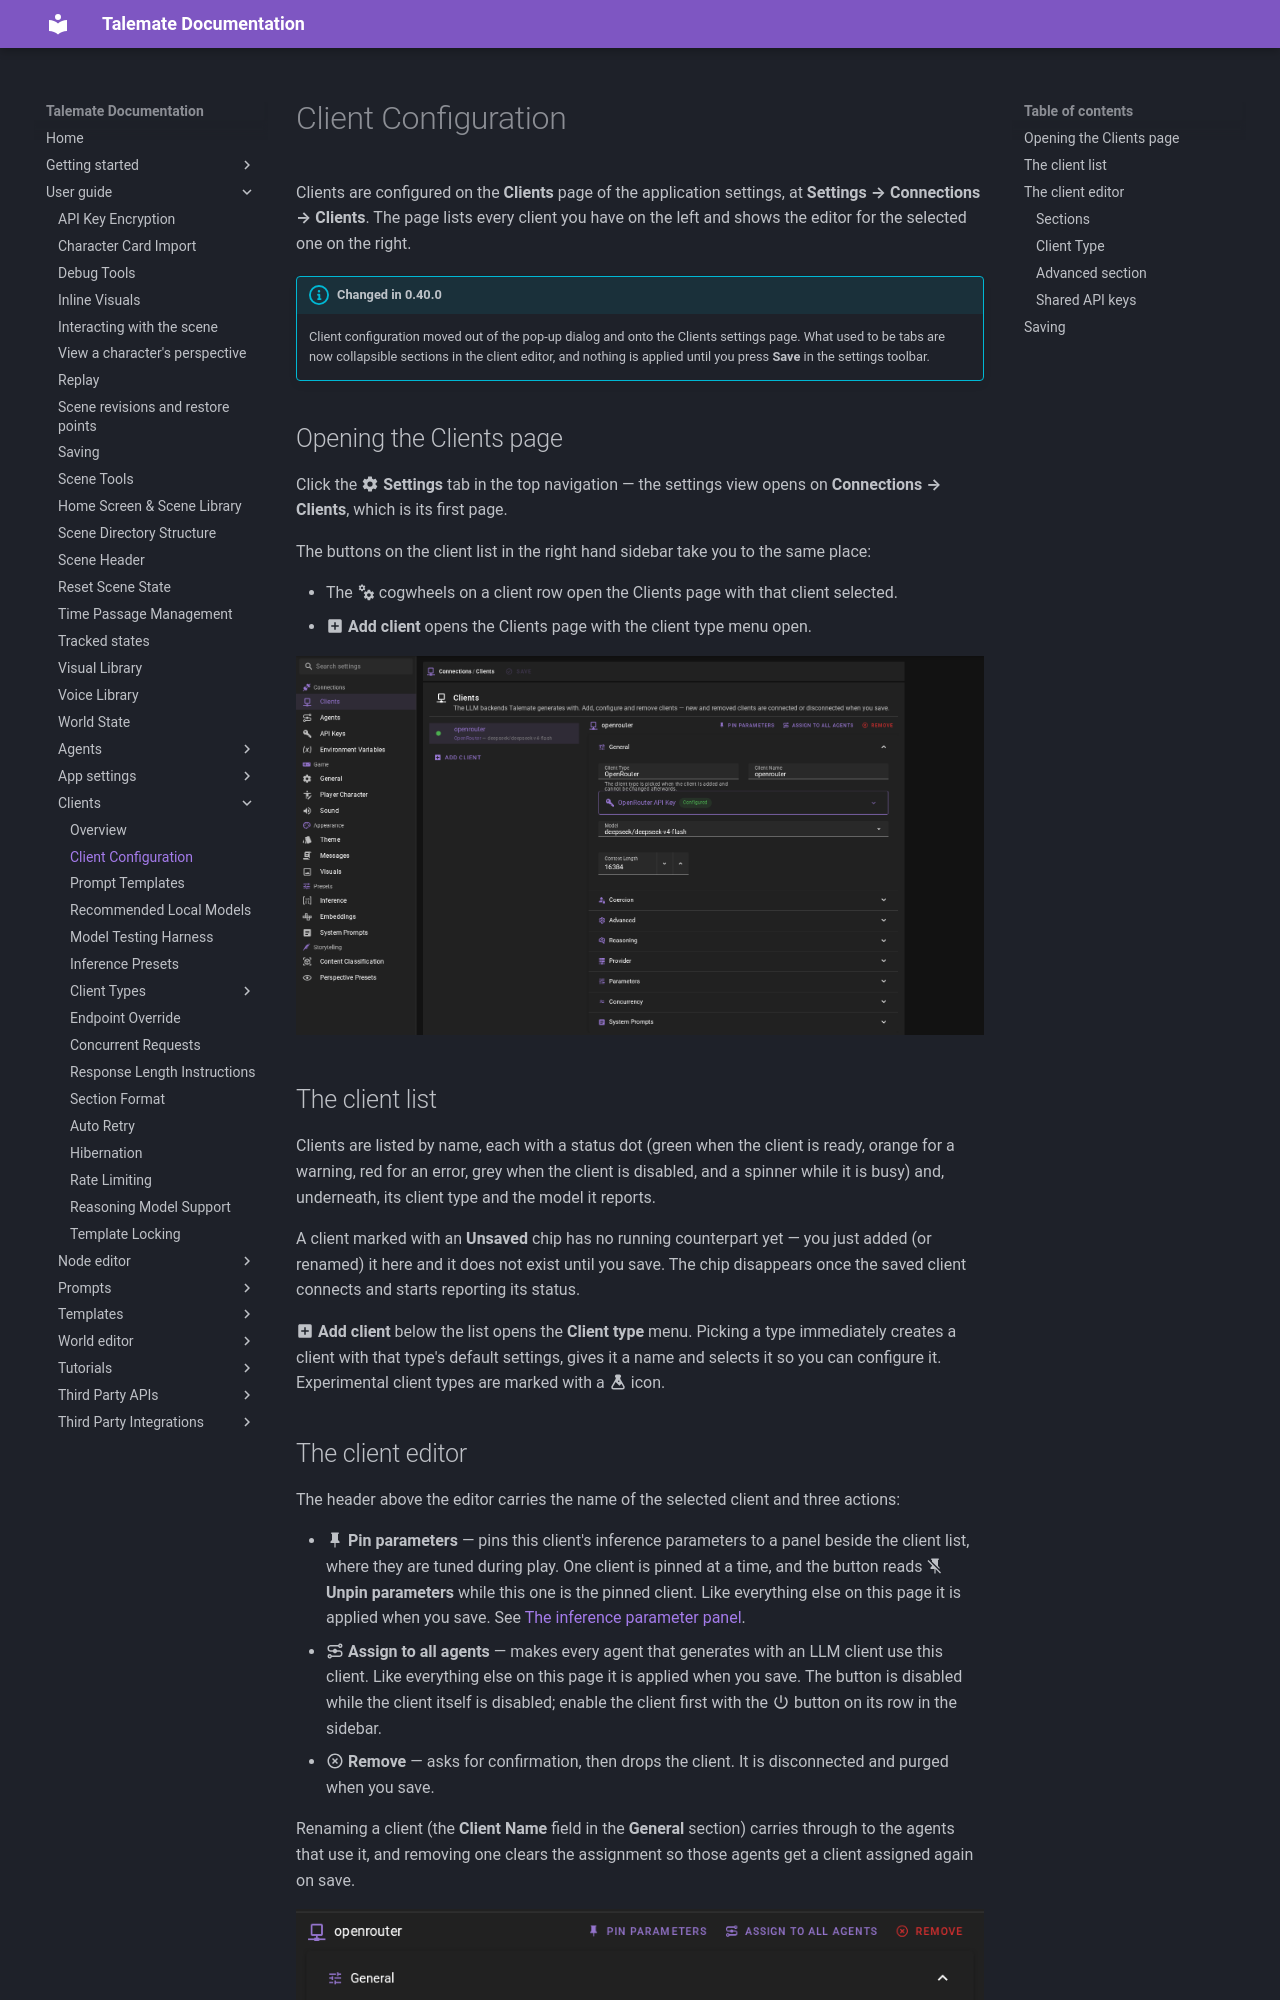

repository: vegu-ai/talemate · page: user-guide/clients/client-configuration/index.html · generator: mkdocs

# Client Configuration

Clients are configured on the **Clients** page of the application settings, at **Settings → Connections → Clients**. The page lists every client you have on the left and shows the editor for the selected one on the right.

!!! info "Changed in 0.40.0"
    Client configuration moved out of the pop-up dialog and onto the Clients settings page. What used to be tabs are now collapsible sections in the client editor, and nothing is applied until you press **Save** in the settings toolbar.

## Opening the Clients page

Click the **:material-cog: Settings** tab in the top navigation — the settings view opens on **Connections → Clients**, which is its first page.

The buttons on the client list in the right hand sidebar take you to the same place:

- The :material-cogs: cogwheels on a client row open the Clients page with that client selected.
- **:material-plus-box: Add client** opens the Clients page with the client type menu open.

![Clients settings page with the client list and the editor](/talemate/img/0.40.0/client-configuration-page.png)

## The client list

Clients are listed by name, each with a status dot (green when the client is ready, orange for a warning, red for an error, grey when the client is disabled, and a spinner while it is busy) and, underneath, its client type and the model it reports.

A client marked with an **Unsaved** chip has no running counterpart yet — you just added (or renamed) it here and it does not exist until you save. The chip disappears once the saved client connects and starts reporting its status.

**:material-plus-box: Add client** below the list opens the **Client type** menu. Picking a type immediately creates a client with that type's default settings, gives it a name and selects it so you can configure it. Experimental client types are marked with a :material-flask: icon.

## The client editor

The header above the editor carries the name of the selected client and three actions:

- **:material-pin: Pin parameters** — pins this client's inference parameters to a panel beside the client list, where they are tuned during play. One client is pinned at a time, and the button reads **:material-pin-off: Unpin parameters** while this one is the pinned client. Like everything else on this page it is applied when you save. See [The inference parameter panel](presets.md#the-inference-parameter-panel).
- **:material-transit-connection-variant: Assign to all agents** — makes every agent that generates with an LLM client use this client. Like everything else on this page it is applied when you save. The button is disabled while the client itself is disabled; enable the client first with the :material-power-standby: button on its row in the sidebar.
- **:material-close-circle-outline: Remove** — asks for confirmation, then drops the client. It is disconnected and purged when you save.

Renaming a client (the **Client Name** field in the **General** section) carries through to the agents that use it, and removing one clears the assignment so those agents get a client assigned again on save.

![Client editor with its sections](/talemate/img/0.40.0/client-configuration-editor.png)
